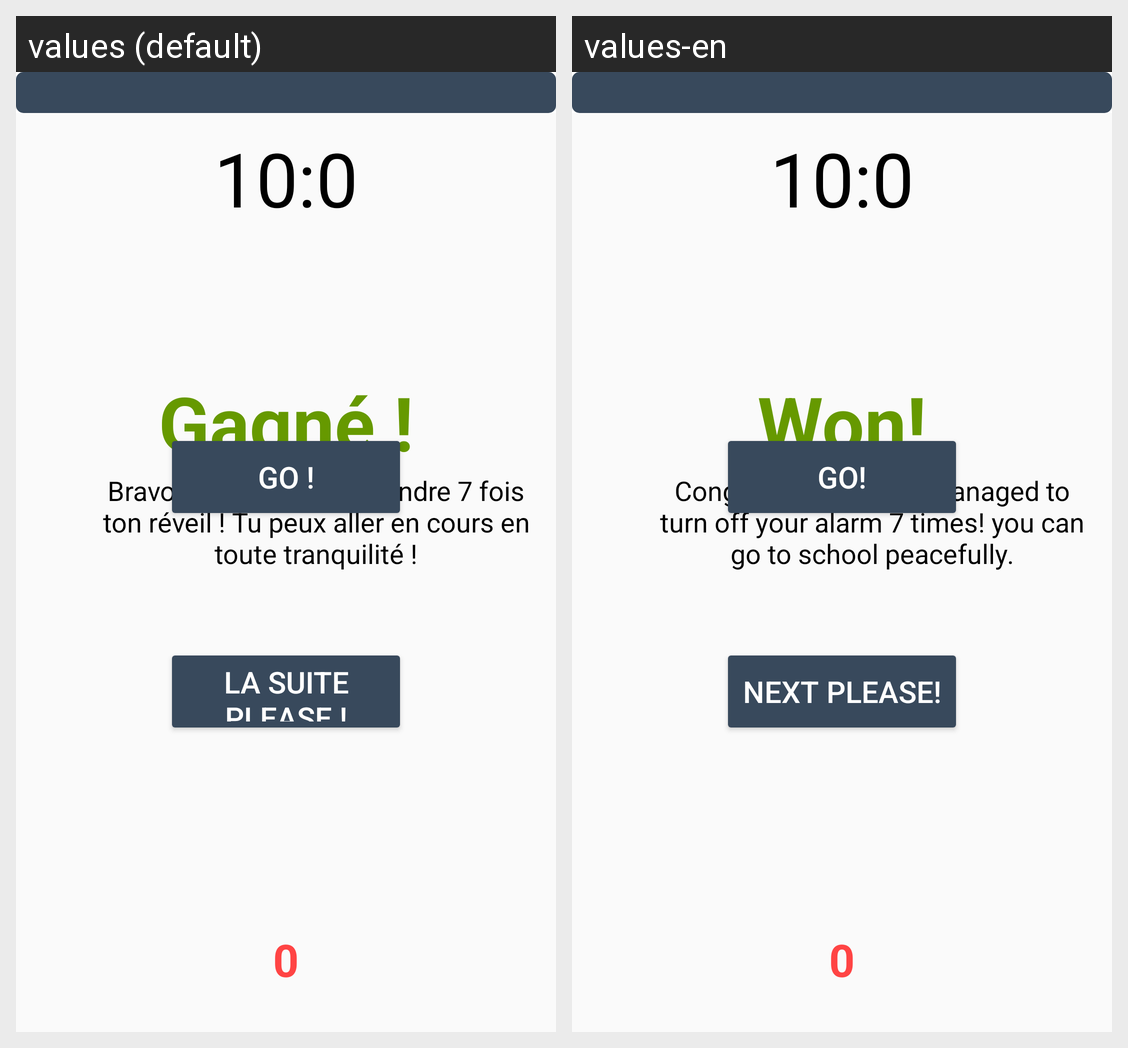

For this localized Android screen grid, give each drawn string resource with its value in every locale shown.
Android screen res/layout/reveil_jeu.xml rendered under 2 locales, left to right: values (default), values-en. Device: Nexus 5 (rendered at 1080×1920; each locale shown at half size, 540×960, under a caption strip naming it); theme Theme.AppCompat.Light.NoActionBar.
Strings drawn on this screen, with the default value and each locale's value (text and hints the layout hard-codes, and strings that could not be matched under every locale, appear in the picture but are not listed):

reveil_texte_compteur
  values: 10:0
  values-en: 10:0

reveil_texte_fin_jeu
  values: 0
  values-en: 0

reveil_texte_victoire
  values: Gagné !
  values-en: Won!

reveil_message_victoire
  values: Bravo, tu as réussi à éteindre 7 fois ton réveil ! Tu peux aller en cours en toute tranquilité !
  values-en: Congratulations, you managed to turn off your alarm 7 times! you can go to school peacefully.

reveil_message_suite
  values: La suite please !
  values-en: Next please!

reveil_texte_go
  values: Go !
  values-en: Go!
